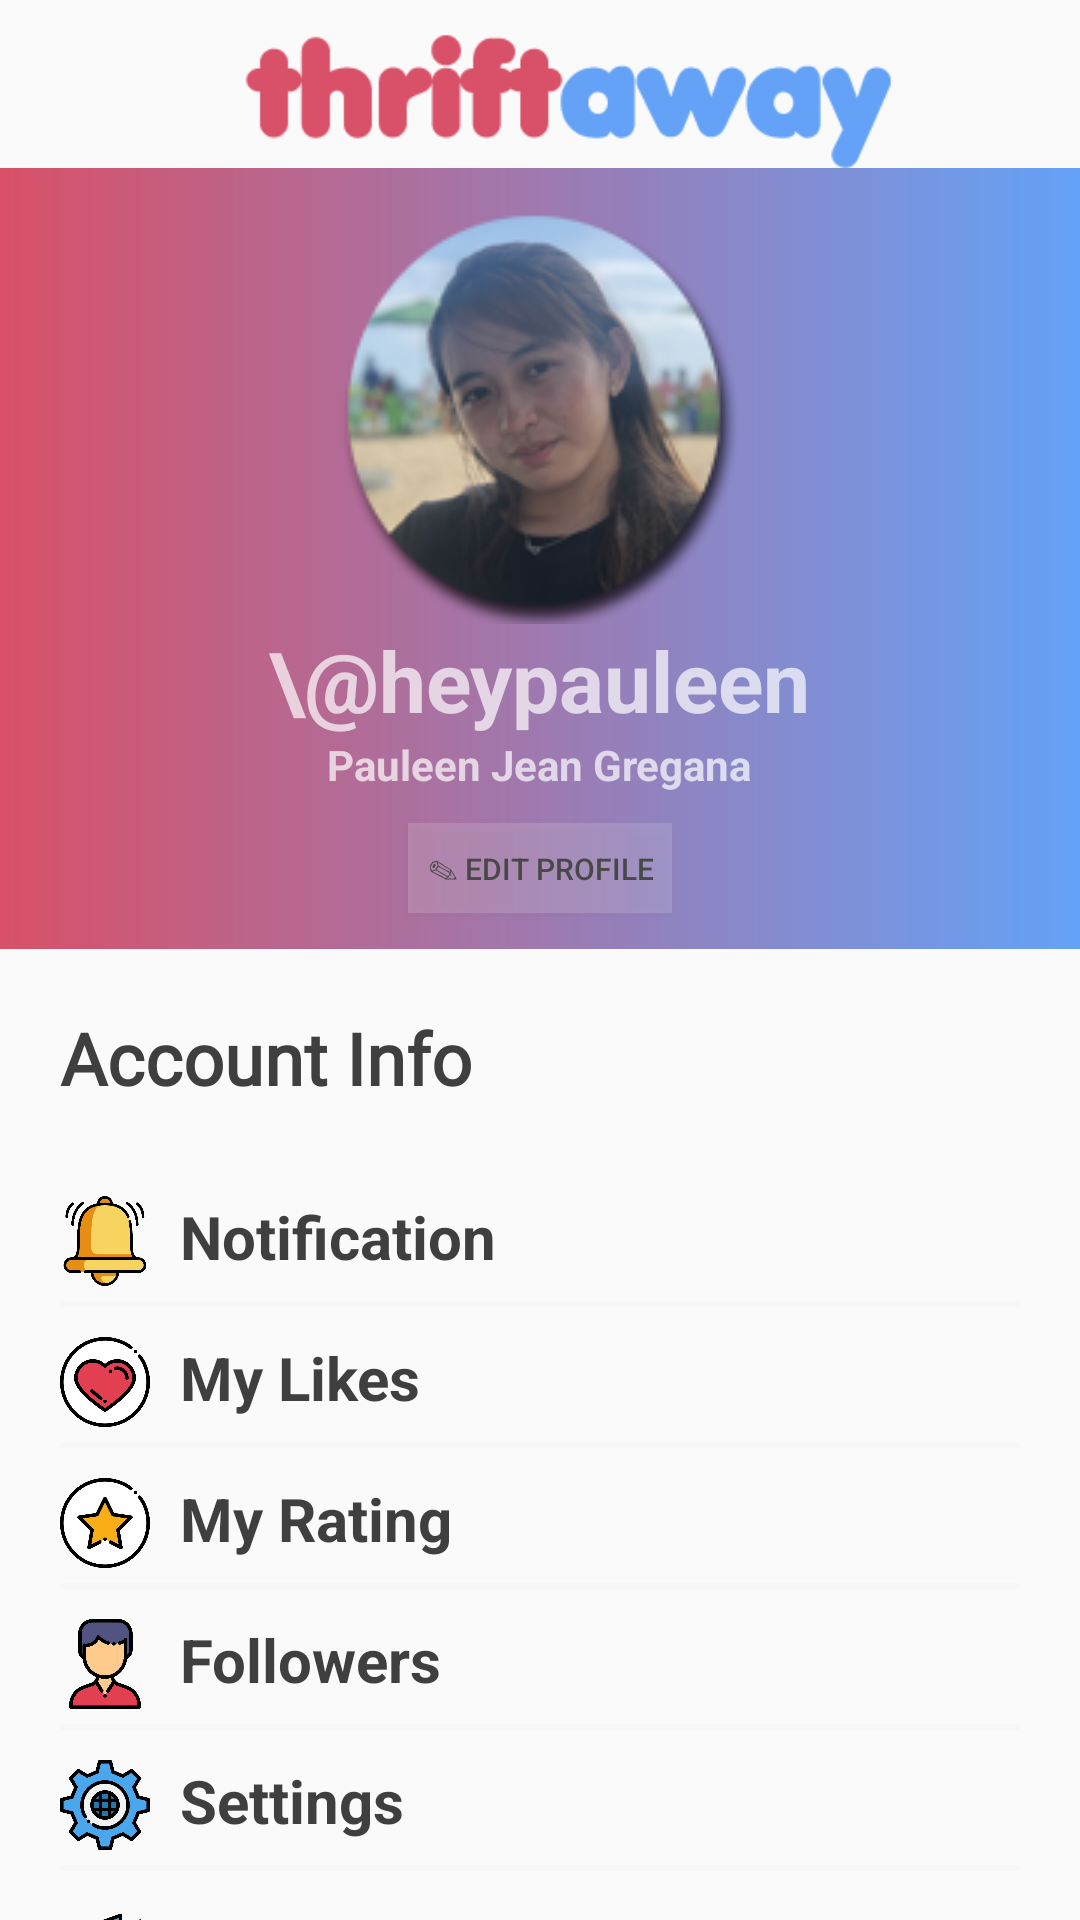

Write the Android layout XML for this screen, with the resource values it uses.
<!-- AndroidManifest.xml: application theme AppTheme -->
<!-- res/layout/fragment_profile.xml -->
<?xml version="1.0" encoding="utf-8"?>

<LinearLayout xmlns:android="http://schemas.android.com/apk/res/android"
    android:layout_width="match_parent"
    android:layout_height="match_parent"
    android:orientation="vertical"
    xmlns:app="http://schemas.android.com/apk/res-auto">
    <android.support.v7.widget.Toolbar
        android:id="@+id/toolbar"
        android:layout_width="match_parent"
        android:layout_height="?attr/actionBarSize"
        android:paddingTop="10dp">
        <ImageView
            android:src="@mipmap/icon"
            android:layout_width="match_parent"
            android:layout_height="match_parent" />
    </android.support.v7.widget.Toolbar>

    <android.support.design.widget.AppBarLayout
        android:id="@+id/app_bar"
        android:layout_width="match_parent"
        android:layout_height="wrap_content"
        android:fitsSystemWindows="true"
        android:theme="@style/AppTheme.AppBarOverlay">

        <android.support.design.widget.CollapsingToolbarLayout
            android:id="@+id/toolbar_layout"
            android:layout_width="match_parent"
            android:layout_height="match_parent"
            android:fitsSystemWindows="true"
            app:contentScrim="@color/profilePrimaryDark"
            app:layout_scrollFlags="scroll|exitUntilCollapsed"
            app:toolbarId="@+id/toolbar"
            app:expandedTitleMarginEnd="64dp"
            app:expandedTitleMarginStart="48dp"
            app:expandedTitleTextAppearance="@style/TransparentText">

            <LinearLayout
                android:layout_width="match_parent"
                android:layout_height="wrap_content"
                android:layout_centerInParent="true"
                android:gravity="center_horizontal"
                android:orientation="vertical"
                android:id="@+id/linearLayout"
                android:background="@drawable/profile_bk">

                <ImageView
                    android:layout_width="wrap_content"
                    android:layout_height="wrap_content"
                    android:paddingTop="10dp"
                    android:src="@drawable/profile_round" />

                <TextView
                    android:layout_width="wrap_content"
                    android:layout_height="wrap_content"
                    android:text="\@heypauleen"
                    android:textSize="28dp"
                    android:textStyle="bold"/>

                <TextView
                    android:layout_width="wrap_content"
                    android:layout_height="wrap_content"
                    android:text="Pauleen Jean Gregana"
                    android:textSize="14dp"
                    android:textStyle="bold"/>

                <Button

                    android:layout_width="wrap_content"
                    android:layout_height="30dp"
                    android:layout_centerHorizontal="true"
                    android:layout_marginTop="10dp"
                    android:background="#27FFFFFF"
                    android:text="✎ Edit Profile"
                    android:textColor="#494848"
                    android:id="@+id/btneditprofile"
                    android:textSize="10dp" />

                <RelativeLayout
                    android:layout_width="match_parent"
                    android:layout_height="wrap_content"
                    android:gravity="center"
                    android:layout_gravity="bottom"
                    android:layout_marginTop="12dp"
                    android:background="@color/profileBackground">




                </RelativeLayout>

            </LinearLayout>

            <android.support.v7.widget.Toolbar
                android:id="@+id/profile"
                android:layout_width="match_parent"
                android:layout_height="?attr/actionBarSize"
                app:layout_collapseMode="pin"
                app:popupTheme="@style/AppTheme.PopupOverlay" />

        </android.support.design.widget.CollapsingToolbarLayout>
    </android.support.design.widget.AppBarLayout>

    <include layout="@layout/content_profile" />

</LinearLayout>
<!-- res/layout/content_profile.xml (included above) -->
<?xml version="1.0" encoding="utf-8"?>

<android.support.v4.widget.NestedScrollView xmlns:android="http://schemas.android.com/apk/res/android"
    xmlns:app="http://schemas.android.com/apk/res-auto"
    xmlns:tools="http://schemas.android.com/tools"
    android:layout_width="match_parent"
    android:layout_height="match_parent"
    app:layout_behavior="@string/appbar_scrolling_view_behavior">

    <LinearLayout
        android:layout_width="match_parent"
        android:layout_height="wrap_content"
        android:orientation="vertical"
        android:layout_marginTop="20dp"
        android:layout_marginLeft="20dp"
        android:layout_marginRight="20dp">

        <TextView
            style="@style/headerText"
            android:text="Account Info"
            android:layout_marginBottom="20dp"/>

        <RelativeLayout style="@style/profileDetailsLayout">
            <ImageView
                android:id="@+id/nameImageView"
                android:src="@drawable/ic_bell"
                style="@style/profileDetailsImage" />

            <TextView
                android:id="@+id/nameTextView"
                android:text="Notification"
                android:gravity="center_horizontal"
                android:layout_toRightOf="@id/nameImageView"
                style="@style/profileDetailsTextMain" />


        </RelativeLayout>

        <View style="@style/proifleDetailsView" />
        <RelativeLayout style="@style/profileDetailsLayout">
            <ImageView
                android:id="@+id/mobileImageView"
                android:src="@drawable/ic_heart"
                style="@style/profileDetailsImage" />

            <TextView
                android:text="My Likes"
                android:layout_toRightOf="@id/mobileImageView"
                style="@style/profileDetailsTextMain"/>


        </RelativeLayout>

        <View style="@style/proifleDetailsView" />
        <RelativeLayout style="@style/profileDetailsLayout">
            <ImageView
                android:id="@+id/emailImageView"
                android:src="@drawable/ic_star"
                style="@style/profileDetailsImage" />

            <TextView
                android:text="My Rating"
                android:layout_toRightOf="@id/emailImageView"
                style="@style/profileDetailsTextMain" />


        </RelativeLayout>

        <View style="@style/proifleDetailsView" />
        <RelativeLayout style="@style/profileDetailsLayout">
            <ImageView
                android:id="@+id/addressImageView"
                android:src="@drawable/ic_name"
                style="@style/profileDetailsImage" />

            <TextView
                android:text="Followers"
                android:layout_toRightOf="@id/addressImageView"
                style="@style/profileDetailsTextMain" />


        </RelativeLayout>

        <View style="@style/proifleDetailsView" />
        <RelativeLayout style="@style/profileDetailsLayout">
            <ImageView
                android:id="@+id/imgsettings"
                android:src="@drawable/ic_settings"
                style="@style/profileDetailsImage" />

            <TextView
                android:text="Settings"
                android:layout_toRightOf="@id/imgsettings"
                style="@style/profileDetailsTextMain" />


        </RelativeLayout>

        <View style="@style/proifleDetailsView" />
        <RelativeLayout style="@style/profileDetailsLayout">
            <ImageView
                android:id="@+id/imgrate"
                android:src="@drawable/ic_speak"
                style="@style/profileDetailsImage" />

            <TextView
                android:text="Rate the application"
                android:layout_toRightOf="@id/imgrate"
                style="@style/profileDetailsTextMain" />

        </RelativeLayout>
        <View style="@style/proifleDetailsView" />
        <RelativeLayout style="@style/profileDetailsLayout">
            <ImageView
                android:id="@+id/imgemail"
                android:src="@drawable/ic_email"
                style="@style/profileDetailsImage" />

            <TextView
                android:text="About and Contact Us"
                android:layout_toRightOf="@id/imgemail"
                style="@style/profileDetailsTextMain" />


        </RelativeLayout>
        <View style="@style/proifleDetailsView" />
        <RelativeLayout style="@style/profileDetailsLayout"
            android:id="@+id/logout">
            <ImageView
                android:id="@+id/dobImageView"
                android:src="@drawable/ic_logout"
                style="@style/profileDetailsImage" />

            <TextView
                android:text="Logout"
                android:layout_toRightOf="@id/dobImageView"
                style="@style/profileDetailsTextMain" />


        </RelativeLayout>
    </LinearLayout>

</android.support.v4.widget.NestedScrollView>
<!-- resources referenced by this layout -->
<resources>
  <color name="profileBackground">#fff</color>
  <color name="profilePrimaryDark">#FF3B30</color>
  <!-- drawable ic_bell: png bitmap (drawable-v24, 9667 bytes) -->
  <!-- drawable ic_email: png bitmap (drawable-v24, 5901 bytes) -->
  <!-- drawable ic_heart: png bitmap (drawable-v24, 12715 bytes) -->
  <!-- drawable ic_logout: png bitmap (drawable, 3952 bytes) -->
  <!-- drawable ic_name: png bitmap (drawable-v24, 7822 bytes) -->
  <!-- drawable ic_settings: png bitmap (drawable, 11270 bytes) -->
  <!-- drawable ic_speak: png bitmap (drawable-v24, 7146 bytes) -->
  <!-- drawable ic_star: png bitmap (drawable-v24, 11266 bytes) -->
  <!-- drawable profile_bk (drawable-v24) -->
  <?xml version="1.0" encoding="utf-8"?>
  <shape xmlns:android="http://schemas.android.com/apk/res/android" android:shape="rectangle" >
  <gradient
      android:angle="0"
      android:centerX="35%"
      android:startColor="#d85168"
      android:endColor="#64a2f7"
      android:type="linear"
      />
  </shape>
  <!-- drawable profile_round: png bitmap (drawable-v24, 41977 bytes) -->
  <!-- mipmap icon: png bitmap (mipmap-xxhdpi, 22213 bytes) -->
  <style name="AppTheme.AppBarOverlay" parent="ThemeOverlay.AppCompat.Dark.ActionBar" />
  <style name="AppTheme.PopupOverlay" parent="ThemeOverlay.AppCompat.Light" />
  <style name="TransparentText" parent="@android:style/TextAppearance">
          <item name="android:textColor">#00000000</item>
      </style>
  <style name="headerText" parent="parent">
          <item name="android:textSize">@dimen/headerTextSize</item>
          <item name="android:textColor">@color/blackTextColor</item>
          <item name="android:fontFamily">@font/googlesansregular</item>
          <item name="android:textStyle">bold</item>
      </style>
  <style name="profileDetailsImage">
          <item name="android:layout_width">30dp</item>
          <item name="android:layout_height">30dp</item>
          <item name="android:layout_alignParentTop">true</item>
          <item name="android:layout_alignParentLeft">true</item>
      </style>
  <style name="profileDetailsLayout" parent="parent">
          <item name="android:layout_marginTop">10dp</item>
      </style>
  <style name="profileDetailsTextMain" parent="viewParent">
          <item name="android:textColor">@color/blackTextColor</item>
          <item name="android:textStyle">bold</item>
          <item name="android:textSize">20sp</item>
          <item name="android:layout_marginLeft">10dp</item>
      </style>
  <style name="proifleDetailsView">
          <item name="android:layout_width">match_parent</item>
          <item name="android:layout_height">2dp</item>
          <item name="android:background">@color/profileAccentColor</item>
          <item name="android:layout_marginTop">5dp</item>
      </style>
  <style name="AppTheme" parent="Theme.AppCompat.Light.NoActionBar">
          
          <item name="colorPrimary">@color/colorPrimary</item>
          <item name="colorPrimaryDark">@color/colorPrimaryDark</item>
          <item name="colorAccent">@color/colorAccent</item>
      </style>
  <style name="parent">
          <item name="android:layout_width">match_parent</item>
          <item name="android:layout_height">wrap_content</item>
      </style>
  <dimen name="headerTextSize">24sp</dimen>
  <color name="blackTextColor">#DC202020</color>
  <style name="viewParent">
          <item name="android:layout_width">wrap_content</item>
          <item name="android:layout_height">wrap_content</item>
      </style>
  <color name="profileAccentColor">#F7F7F7</color>
  <color name="colorPrimary">#A3D85168</color>
  <color name="colorPrimaryDark">#FA63A1F4</color>
  <color name="colorAccent">#d85168</color>
</resources>
